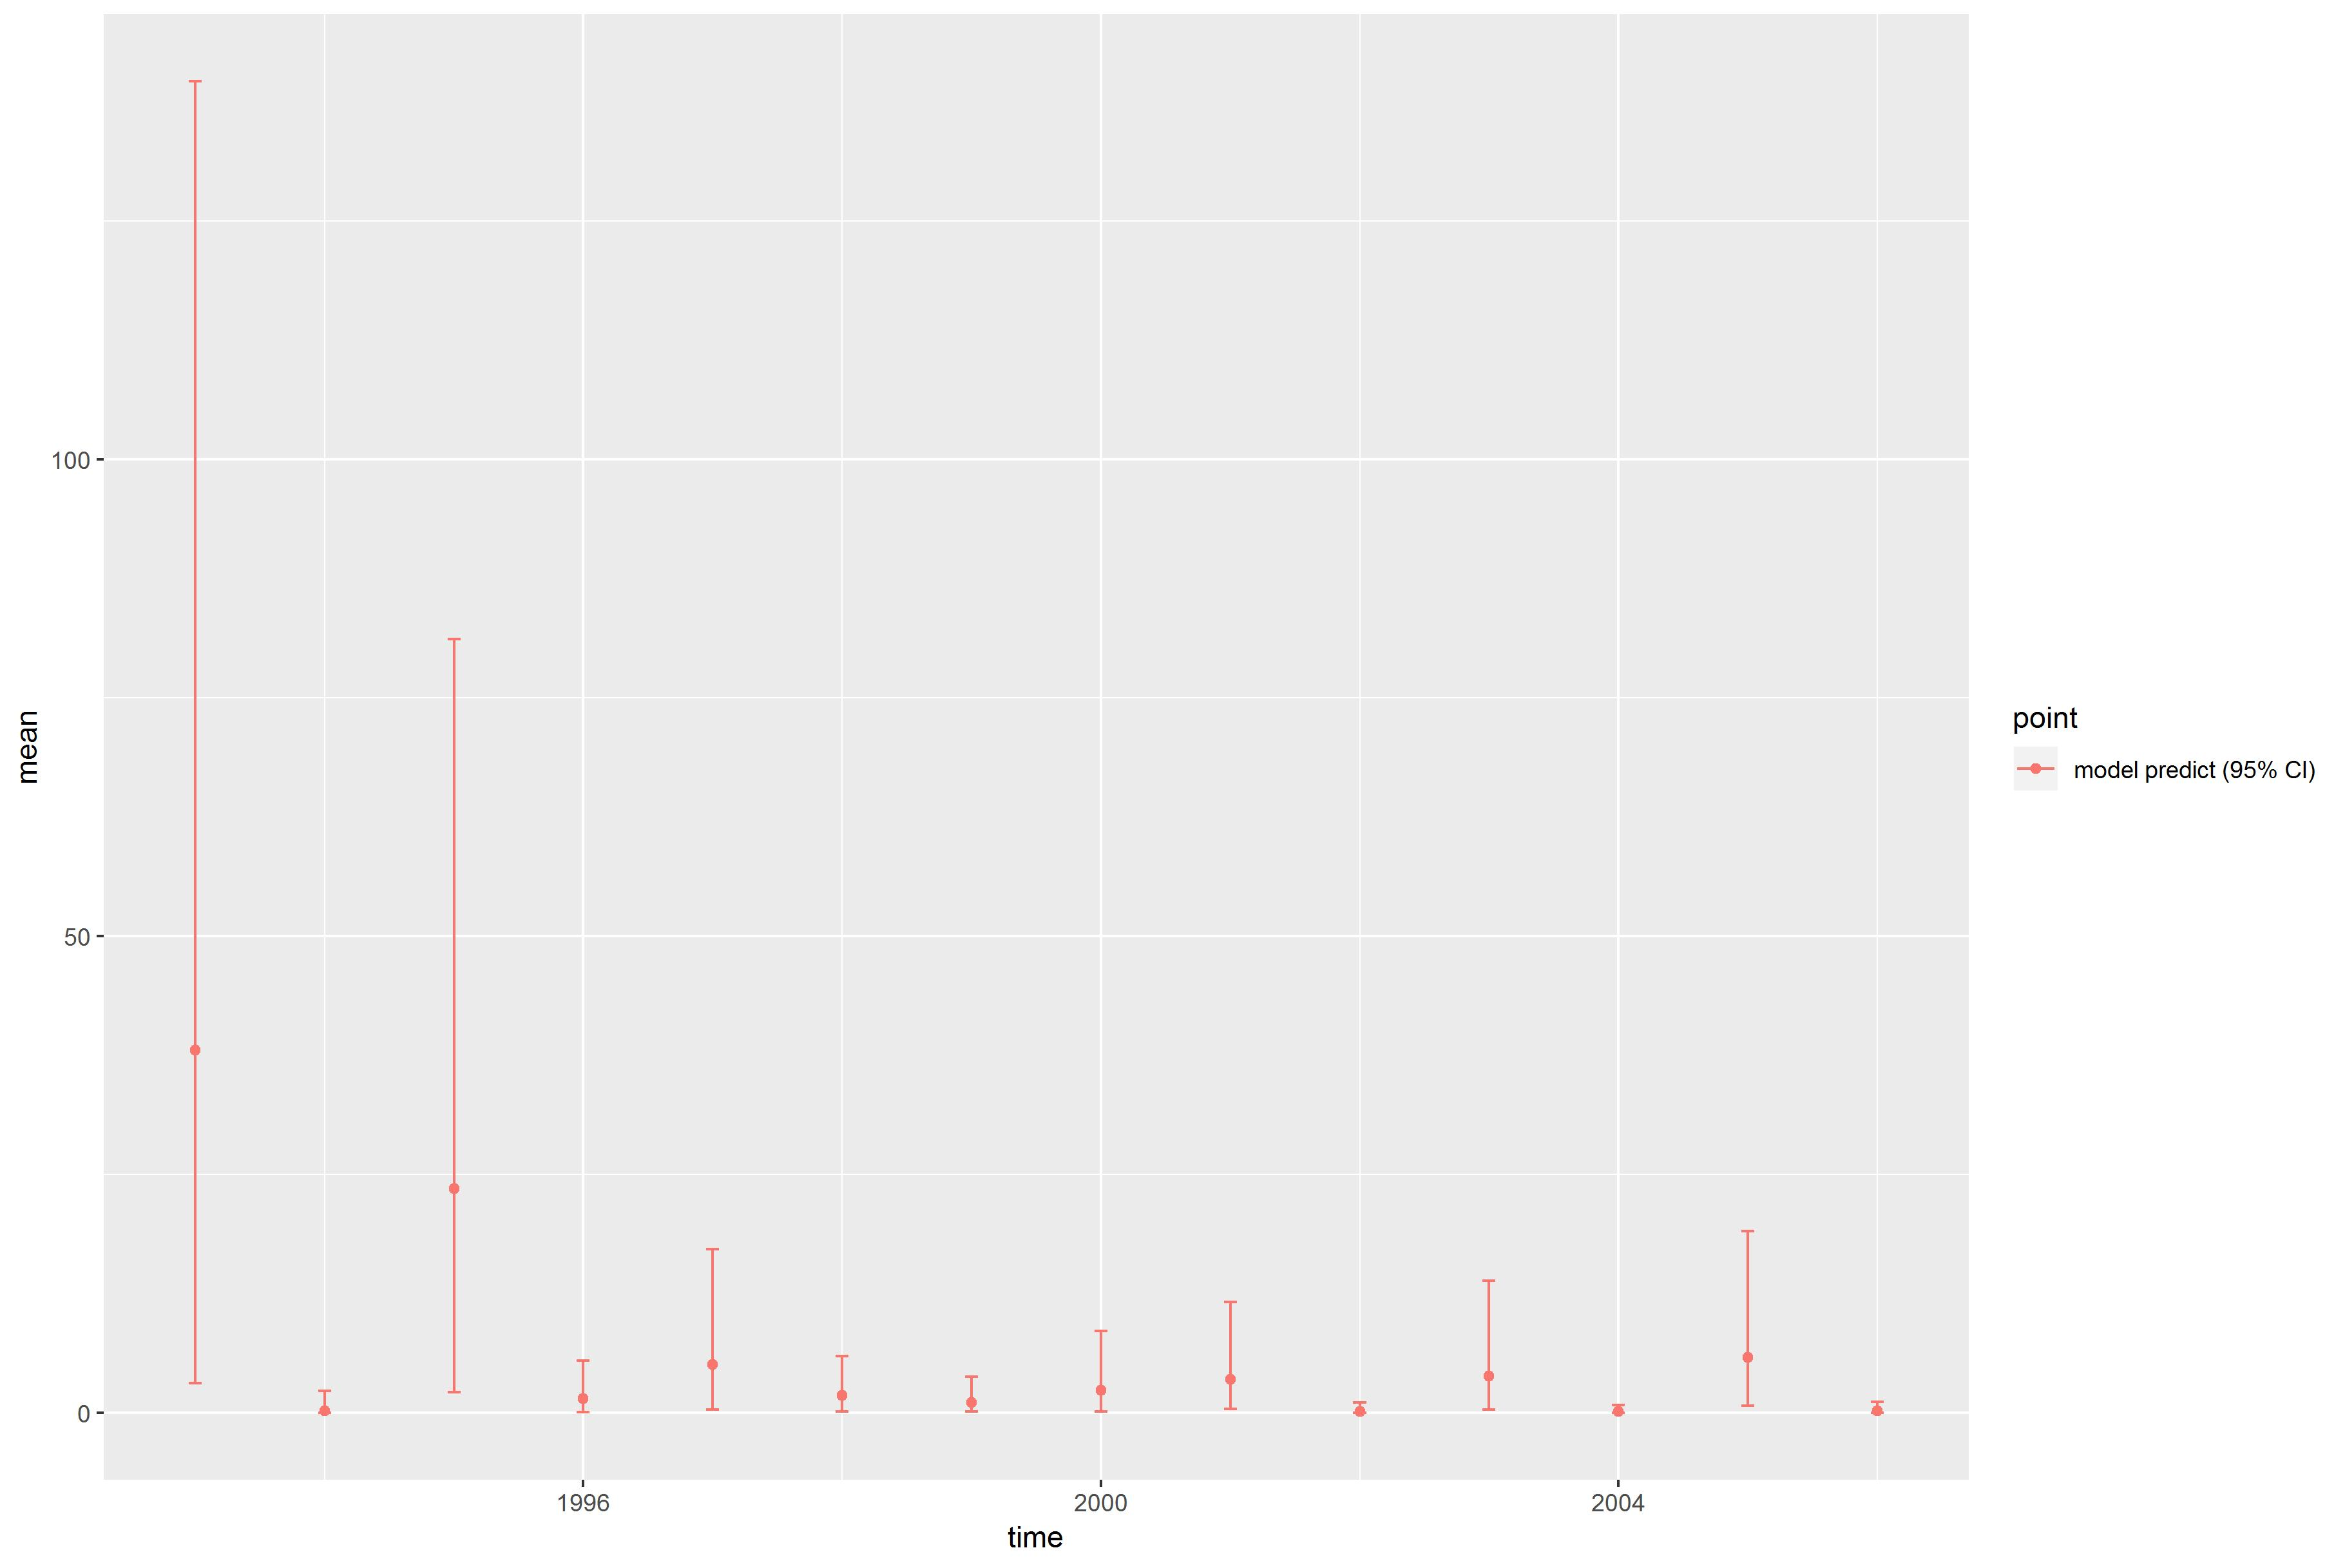

The data file committed next to this chart (first rows):
, point, mean, low, high, time
1, model predict (95% CI), 38.03, 3.112, 139.7, 1993
2, model predict (95% CI), 0.2463, 3.69249385406436e-05, 2.35, 1994
3, model predict (95% CI), 23.57, 2.153, 81.14, 1995
4, model predict (95% CI), 1.538, 0.1019, 5.512, 1996
5, model predict (95% CI), 5.073, 0.3863, 17.2, 1997
6, model predict (95% CI), 1.856, 0.1629, 5.974, 1998
7, model predict (95% CI), 1.096, 0.1285, 3.806, 1999
8, model predict (95% CI), 2.384, 0.1251, 8.637, 2000
9, model predict (95% CI), 3.537, 0.4336, 11.63, 2001
10, model predict (95% CI), 0.1628, 5.06294105543558e-05, 1.091, 2002
11, model predict (95% CI), 3.889, 0.3512, 13.84, 2003
12, model predict (95% CI), 0.1871, 0.01466, 0.862, 2004
13, model predict (95% CI), 5.811, 0.7802, 19.06, 2005
14, model predict (95% CI), 0.1925, 0.00397, 1.2, 2006
